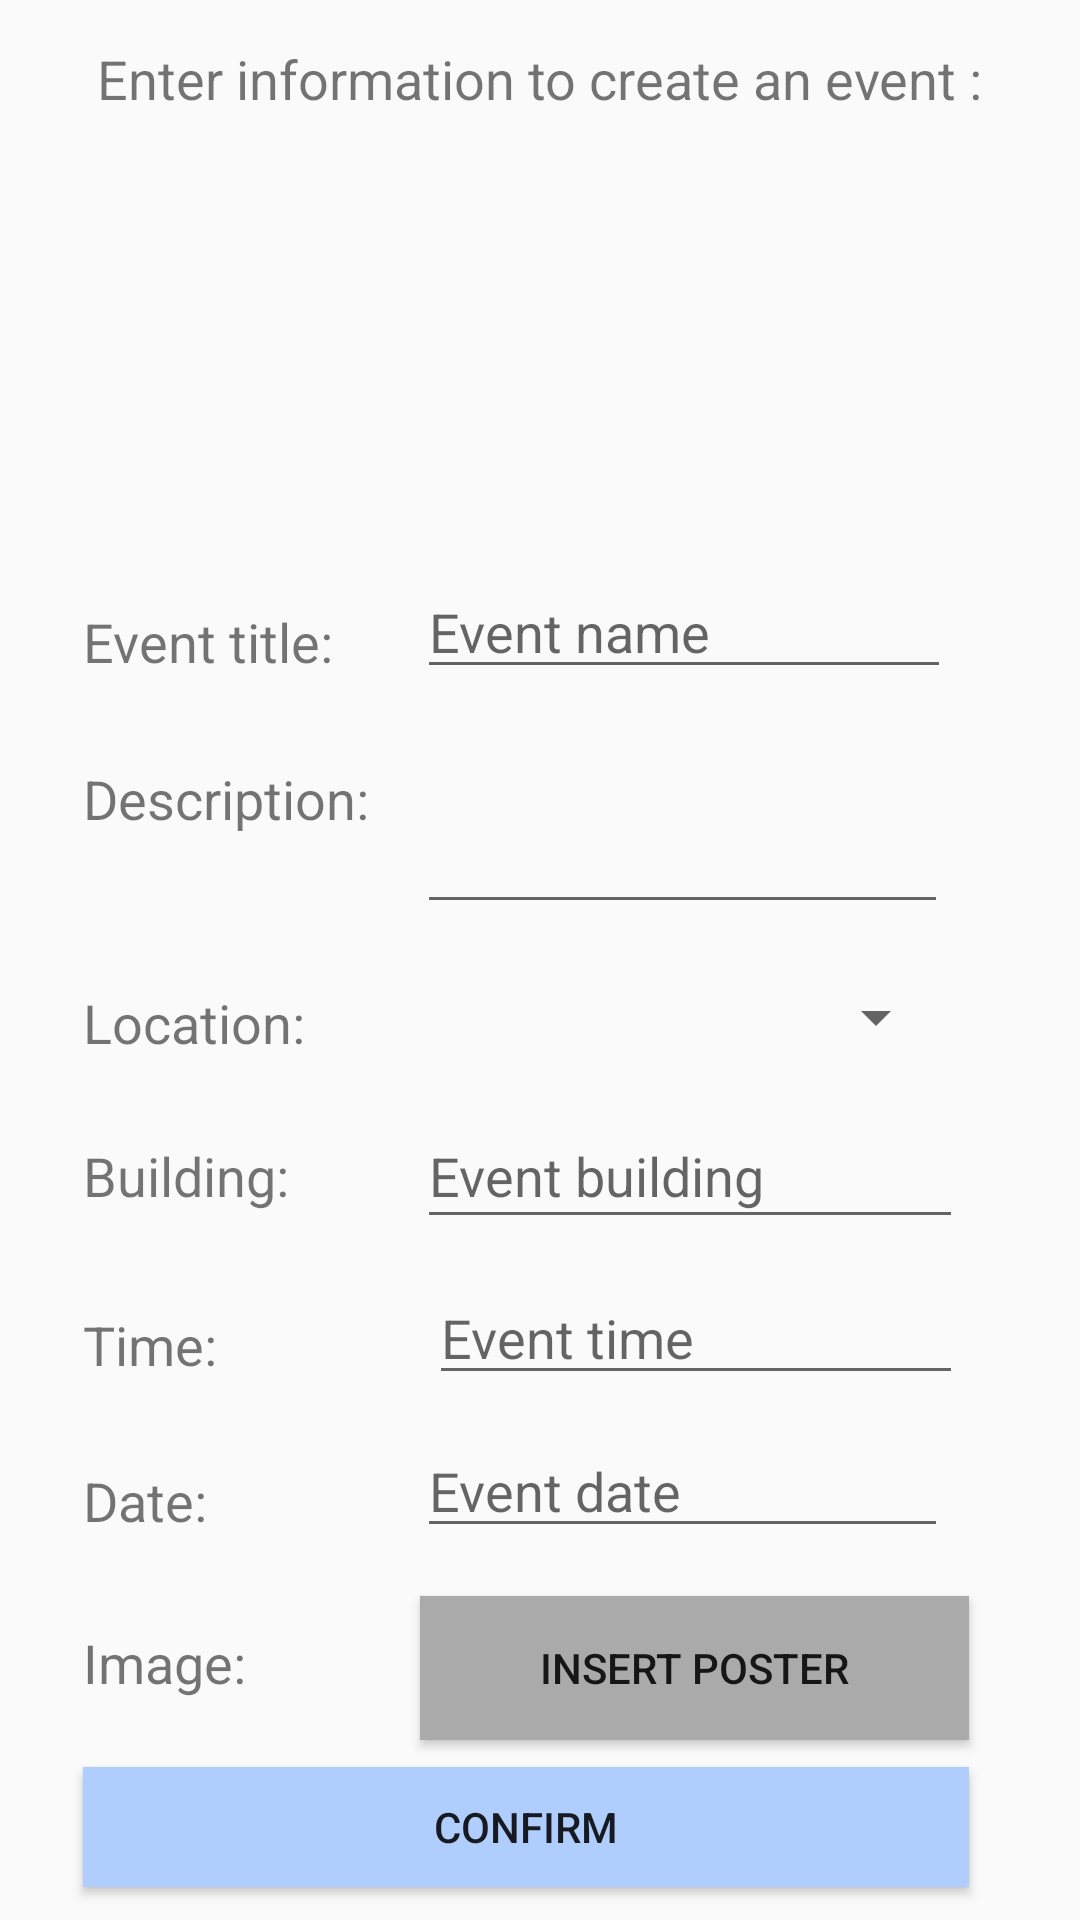

Reconstruct the res/layout file that produces this screen, plus the resources it refers to.
<!-- AndroidManifest.xml: application theme AppTheme -->
<!-- res/layout/content_create_event.xml -->
<?xml version="1.0" encoding="utf-8"?>
<RelativeLayout xmlns:android="http://schemas.android.com/apk/res/android"
    xmlns:app="http://schemas.android.com/apk/res-auto"
    xmlns:tools="http://schemas.android.com/tools"
    android:layout_width="match_parent"
    android:layout_height="match_parent"
    app:layout_behavior="@string/appbar_scrolling_view_behavior"
    tools:context="com.example.vilma.fgcuhousing.CreateEvent"
    tools:showIn="@layout/activity_create_event">

    <TextView
        android:id="@+id/textView19"
        android:layout_width="wrap_content"
        android:layout_height="wrap_content"
        android:layout_above="@+id/txtEventDescription"
        android:layout_alignLeft="@+id/textView20"
        android:layout_alignStart="@+id/textView20"
        android:layout_marginBottom="21dp"
        android:text="@string/event_title"
        android:textSize="18sp"
        app:layout_constraintRight_toLeftOf="@+id/txtEventName"
        tools:layout_editor_absoluteY="95dp" />

    <EditText
        android:id="@+id/txtTime"
        android:layout_width="178dp"
        android:layout_height="39dp"
        android:layout_above="@+id/txtDate"
        android:layout_alignEnd="@+id/txtBuilding"
        android:layout_alignRight="@+id/txtBuilding"
        android:layout_marginBottom="13dp"
        android:ems="10"
        android:hint="@string/event_time"
        android:inputType="time"
        tools:layout_editor_absoluteX="153dp"
        tools:layout_editor_absoluteY="306dp" />

    <TextView
        android:id="@+id/textView23"
        android:layout_width="wrap_content"
        android:layout_height="wrap_content"
        android:layout_alignBaseline="@+id/txtTime"
        android:layout_alignBottom="@+id/txtTime"
        android:layout_alignLeft="@+id/textView22"
        android:layout_alignStart="@+id/textView22"
        android:text="Time:"
        android:textSize="18sp"
        app:layout_constraintRight_toLeftOf="@+id/txtTime"
        tools:ignore="HardcodedText"
        tools:layout_editor_absoluteY="321dp" />

    <Spinner
        android:id="@+id/spinnerLocation"
        android:layout_width="176dp"
        android:layout_height="28dp"
        android:layout_above="@+id/txtBuilding"
        android:layout_alignEnd="@+id/txtEventDescription"
        android:layout_alignRight="@+id/txtEventDescription"
        android:layout_marginBottom="15dp"
        tools:layout_editor_absoluteX="153dp"
        tools:layout_editor_absoluteY="207dp" />

    <EditText
        android:id="@+id/txtEventDescription"
        android:layout_width="177dp"
        android:layout_height="61dp"
        android:layout_above="@+id/spinnerLocation"
        android:layout_alignLeft="@+id/txtEventName"
        android:layout_alignStart="@+id/txtEventName"
        android:layout_marginBottom="17dp"
        android:ems="10"
        android:inputType="textMultiLine"
        tools:layout_editor_absoluteX="153dp"
        tools:layout_editor_absoluteY="133dp" />

    <TextView
        android:id="@+id/textView20"
        android:layout_width="wrap_content"
        android:layout_height="wrap_content"
        android:layout_alignTop="@+id/txtEventDescription"
        android:layout_marginEnd="16dp"
        android:layout_marginRight="16dp"
        android:layout_marginTop="7dp"
        android:layout_toLeftOf="@+id/txtEventDescription"
        android:layout_toStartOf="@+id/txtEventDescription"
        android:text="Description:"
        android:textSize="18sp"
        app:layout_constraintRight_toLeftOf="@+id/txtEventDescription"
        tools:ignore="HardcodedText"
        tools:layout_editor_absoluteY="133dp" />

    <TextView
        android:id="@+id/textView21"
        android:layout_width="wrap_content"
        android:layout_height="wrap_content"
        android:layout_alignBottom="@+id/spinnerLocation"
        android:layout_alignLeft="@+id/textView20"
        android:layout_alignStart="@+id/textView20"
        android:text="Location:"
        android:textSize="18sp"
        app:layout_constraintRight_toLeftOf="@+id/spinnerLocation"
        tools:ignore="HardcodedText"
        tools:layout_editor_absoluteY="207dp" />

    <TextView
        android:id="@+id/textView26"
        android:layout_width="wrap_content"
        android:layout_height="wrap_content"
        android:layout_alignBaseline="@+id/btnPoster"
        android:layout_alignBottom="@+id/btnPoster"
        android:layout_alignLeft="@+id/textView22"
        android:layout_alignStart="@+id/textView22"
        android:text="Image:"
        android:textSize="18sp"
        app:layout_constraintRight_toLeftOf="@+id/btnPoster"
        tools:ignore="HardcodedText"
        tools:layout_editor_absoluteY="423dp" />

    <AutoCompleteTextView
        android:id="@+id/txtBuilding"
        android:layout_width="182dp"
        android:layout_height="45dp"
        android:layout_above="@+id/txtTime"
        android:layout_alignParentEnd="true"
        android:layout_alignParentRight="true"
        android:layout_marginBottom="13dp"
        android:layout_marginEnd="39dp"
        android:layout_marginRight="39dp"
        android:hint="@string/event_building"
        tools:layout_editor_absoluteX="153dp"
        tools:layout_editor_absoluteY="360dp"
        android:completionThreshold="1"/>

    <TextView
        android:id="@+id/textView18"
        android:layout_width="wrap_content"
        android:layout_height="wrap_content"
        android:text="Enter information to create an event :"
        android:textSize="18sp"
        tools:ignore="HardcodedText"
        android:layout_alignParentTop="true"
        android:layout_centerHorizontal="true"
        android:layout_marginTop="14dp" />

    <Button
        android:id="@+id/btnConfirm"
        android:layout_width="160dp"
        android:layout_height="40dp"
        android:layout_alignEnd="@+id/btnPoster"
        android:layout_alignLeft="@+id/textView26"
        android:layout_alignParentBottom="true"
        android:layout_alignRight="@+id/btnPoster"
        android:layout_alignStart="@+id/textView26"
        android:layout_marginBottom="11dp"
        android:background="@color/colorPrimary"
        android:onClick="buttonOnClick"
        android:text="@string/confirm"
        tools:layout_editor_absoluteX="89dp"
        tools:layout_editor_absoluteY="472dp" />

    <Button
        android:id="@+id/btnPoster"
        android:layout_width="183dp"
        android:layout_height="48dp"
        android:layout_above="@+id/btnConfirm"
        android:layout_alignLeft="@+id/spinnerLocation"
        android:layout_alignStart="@+id/spinnerLocation"
        android:layout_marginBottom="9dp"
        android:background="@android:color/darker_gray"
        android:text="Insert Poster"
        tools:layout_editor_absoluteX="153dp"
        tools:layout_editor_absoluteY="406dp" />

    <TextView
        android:id="@+id/textView25"
        android:layout_width="wrap_content"
        android:layout_height="wrap_content"
        android:layout_alignBaseline="@+id/txtBuilding"
        android:layout_alignBottom="@+id/txtBuilding"
        android:layout_alignLeft="@+id/textView21"
        android:layout_alignStart="@+id/textView21"
        android:text="Building:"
        android:textSize="18sp"
        app:layout_constraintRight_toLeftOf="@+id/txtBuilding"
        tools:ignore="HardcodedText"
        tools:layout_editor_absoluteY="369dp" />

    <TextView
        android:id="@+id/textView22"
        android:layout_width="wrap_content"
        android:layout_height="wrap_content"
        android:layout_alignBaseline="@+id/txtDate"
        android:layout_alignBottom="@+id/txtDate"
        android:layout_alignLeft="@+id/textView25"
        android:layout_alignStart="@+id/textView25"
        android:text="Date:"
        android:textSize="18sp"
        app:layout_constraintRight_toLeftOf="@+id/txtDate"
        tools:ignore="HardcodedText"
        tools:layout_editor_absoluteY="259dp" />

    <EditText
        android:id="@+id/txtEventName"
        android:layout_width="178dp"
        android:layout_height="38dp"
        android:layout_alignBaseline="@+id/textView19"
        android:layout_alignBottom="@+id/textView19"
        android:layout_alignLeft="@+id/txtBuilding"
        android:layout_alignStart="@+id/txtBuilding"
        android:ems="10"
        android:hint="@string/event_name"
        android:inputType="textPersonName"
        tools:layout_editor_absoluteX="153dp"
        tools:layout_editor_absoluteY="87dp" />

    <EditText
        android:id="@+id/txtDate"
        android:layout_width="177dp"
        android:layout_height="38dp"
        android:layout_marginBottom="16dp"
        android:ems="10"
        android:hint="@string/event_date"
        android:inputType="date"
        tools:layout_editor_absoluteX="153dp"
        tools:layout_editor_absoluteY="251dp"
        android:layout_above="@+id/btnPoster"
        android:layout_alignLeft="@+id/txtBuilding"
        android:layout_alignStart="@+id/txtBuilding" />

</RelativeLayout>
<!-- res/layout/activity_create_event.xml (included above) -->
<?xml version="1.0" encoding="utf-8"?>
<android.support.design.widget.CoordinatorLayout xmlns:android="http://schemas.android.com/apk/res/android"
    xmlns:app="http://schemas.android.com/apk/res-auto"
    xmlns:tools="http://schemas.android.com/tools"
    android:layout_width="match_parent"
    android:layout_height="match_parent"
    tools:context="com.example.vilma.fgcuhousing.CreateEvent">

    <android.support.design.widget.AppBarLayout
        android:layout_width="match_parent"
        android:layout_height="wrap_content"
        android:theme="@style/AppTheme.AppBarOverlay">

        <android.support.v7.widget.Toolbar
            android:id="@+id/toolbar"
            android:layout_width="match_parent"
            android:layout_height="?attr/actionBarSize"
            android:background="?attr/colorPrimary"
            app:popupTheme="@style/AppTheme.PopupOverlay" />

    </android.support.design.widget.AppBarLayout>

    <include layout="@layout/content_create_event" />

</android.support.design.widget.CoordinatorLayout>
<!-- resources referenced by this layout -->
<resources>
  <color name="colorPrimary">#afcdfd</color>
  <string name="confirm">Confirm</string>
  <string name="event_building">Event building</string>
  <string name="event_date">Event date</string>
  <string name="event_name">Event name</string>
  <string name="event_time">Event time</string>
  <string name="event_title">Event title:</string>
  <style name="AppTheme.AppBarOverlay" parent="ThemeOverlay.AppCompat.Dark.ActionBar" />
  <style name="AppTheme.PopupOverlay" parent="ThemeOverlay.AppCompat.Light" />
  <style name="AppTheme" parent="Theme.AppCompat.Light.DarkActionBar">
          
          <item name="colorPrimary">@color/colorPrimary</item>
          <item name="colorPrimaryDark">@color/colorPrimaryDark</item>
          <item name="colorAccent">@color/colorAccent</item>
      </style>
  <color name="colorPrimaryDark">#2b3856</color>
  <color name="colorAccent">#55a696</color>
</resources>
